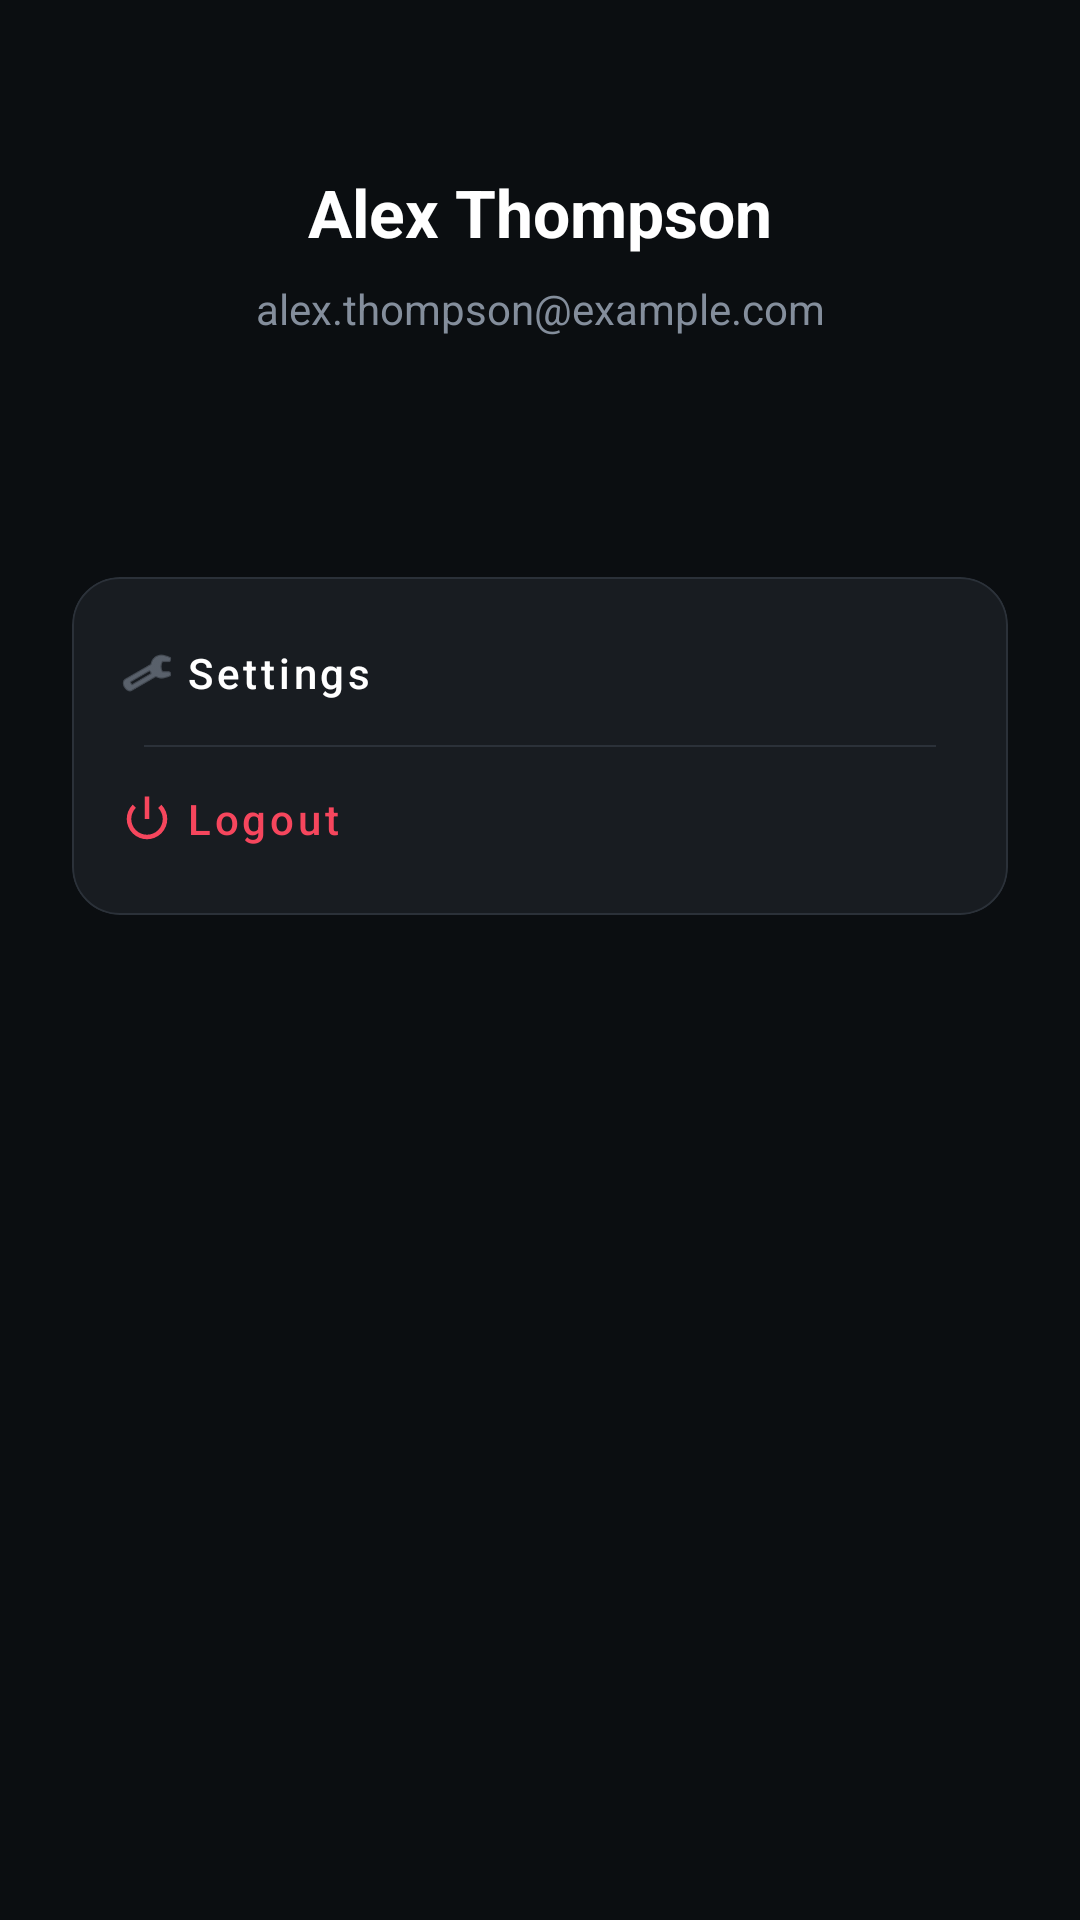

Here is an Android app screen rendered from its layout file. Give the layout XML and the strings, colors and styles it references.
<!-- AndroidManifest.xml: application theme Theme.Test_crypt -->
<!-- res/layout/fragment_profile.xml -->
<?xml version="1.0" encoding="utf-8"?>

<androidx.constraintlayout.widget.ConstraintLayout
    xmlns:android="http://schemas.android.com/apk/res/android"
    xmlns:app="http://schemas.android.com/apk/res-auto"
    xmlns:tools="http://schemas.android.com/tools"
    android:layout_width="match_parent"
    android:layout_height="match_parent"
    android:background="@color/background"
    android:padding="24dp"
    tools:context=".ProfileFragment">

    <TextView
        android:id="@+id/tvName"
        android:layout_width="wrap_content"
        android:layout_height="wrap_content"
        android:layout_marginTop="32dp"
        android:text="Alex Thompson"
        android:textSize="22sp"
        android:textStyle="bold"
        android:textColor="@color/white"
        app:layout_constraintTop_toTopOf="parent"
        app:layout_constraintStart_toStartOf="parent"
        app:layout_constraintEnd_toEndOf="parent" />

    <TextView
        android:id="@+id/tvEmail"
        android:layout_width="wrap_content"
        android:layout_height="wrap_content"
        android:layout_marginTop="8dp"
        android:text="alex.thompson@example.com"
        android:textColor="@color/crypto_gray"
        app:layout_constraintTop_toBottomOf="@id/tvName"
        app:layout_constraintStart_toStartOf="parent"
        app:layout_constraintEnd_toEndOf="parent" />

    <com.google.android.material.button.MaterialButton
        android:id="@+id/btnEditProfile"
        style="@style/Widget.MaterialComponents.Button.TextButton"
        android:layout_width="wrap_content"
        android:layout_height="wrap_content"
        android:text=""
        android:textColor="@color/primary"
        android:textAllCaps="false"
        app:layout_constraintTop_toBottomOf="@id/tvEmail"
        app:layout_constraintStart_toStartOf="parent"
        app:layout_constraintEnd_toEndOf="parent" />

    <com.google.android.material.card.MaterialCardView
        android:id="@+id/menuCard"
        android:layout_width="0dp"
        android:layout_height="wrap_content"
        android:layout_marginTop="32dp"
        app:cardBackgroundColor="@color/surface"
        app:cardCornerRadius="16dp"
        app:cardElevation="0dp"
        app:strokeColor="@color/divider"
        app:strokeWidth="0.5dp"
        app:layout_constraintTop_toBottomOf="@id/btnEditProfile"
        app:layout_constraintStart_toStartOf="parent"
        app:layout_constraintEnd_toEndOf="parent">

        <LinearLayout
            android:layout_width="match_parent"
            android:layout_height="wrap_content"
            android:orientation="vertical"
            android:padding="8dp">

            <com.google.android.material.button.MaterialButton
                android:id="@+id/btnSettings"
                style="@style/Widget.MaterialComponents.Button.TextButton"
                android:layout_width="match_parent"
                android:layout_height="wrap_content"
                android:text="Settings"
                android:textAllCaps="false"
                android:textColor="@color/white"
                android:gravity="start|center_vertical"
                app:icon="@android:drawable/ic_menu_preferences"
                app:iconTint="@color/crypto_gray" />

            <View
                android:layout_width="match_parent"
                android:layout_height="0.5dp"
                android:layout_marginHorizontal="16dp"
                android:background="@color/divider" />

            <com.google.android.material.button.MaterialButton
                android:id="@+id/btnLogout"
                style="@style/Widget.MaterialComponents.Button.TextButton"
                android:layout_width="match_parent"
                android:layout_height="wrap_content"
                android:text="Logout"
                android:textAllCaps="false"
                android:textColor="@color/error"
                android:gravity="start|center_vertical"
                app:icon="@android:drawable/ic_lock_power_off"
                app:iconTint="@color/error" />

        </LinearLayout>

    </com.google.android.material.card.MaterialCardView>

</androidx.constraintlayout.widget.ConstraintLayout>
<!-- resources referenced by this layout -->
<resources>
  <color name="background">#0B0E11</color>
  <color name="crypto_gray">#848E9C</color>
  <color name="divider">#2B3139</color>
  <color name="error">#F6465D</color>
  <color name="primary">#00D09E</color>
  <color name="surface">#181C21</color>
  <color name="white">#FFFFFFFF</color>
  <style name="Theme.Test_crypt" parent="Base.Theme.Test_crypt" />
  <style name="Base.Theme.Test_crypt" parent="Theme.Material3.Dark.NoActionBar">
          
          <item name="colorPrimary">@color/primary</item>
          <item name="colorSecondary">@color/secondary</item>
          <item name="android:windowBackground">@color/background</item>
          <item name="android:textColorPrimary">@color/white</item>
          <item name="android:textColorSecondary">@color/crypto_gray</item>
          <item name="colorSurface">@color/surface</item>
          <item name="colorOnSurface">@color/on_surface</item>
      </style>
  <color name="secondary">#00D09E</color>
  <color name="on_surface">#FFFFFF</color>
</resources>
